Dataset: data (GitHub, Anshu-b/rover-mission-control). Classes: carpet, soil, wood.

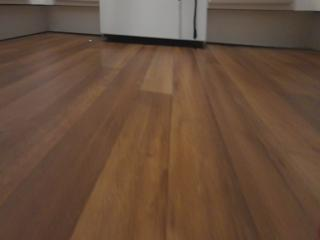
Label: wood

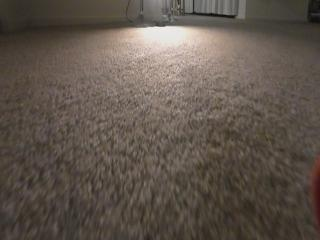
Label: carpet

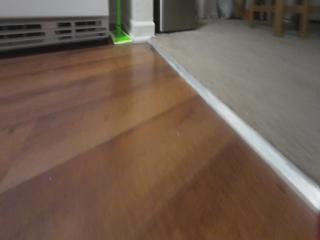
Label: wood

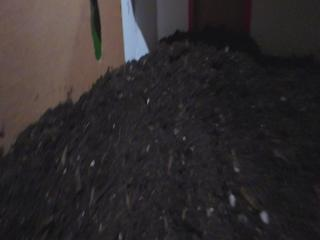
Label: soil

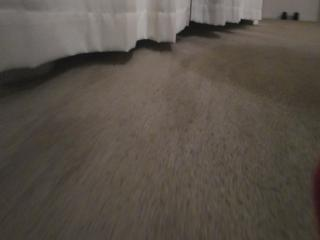
Label: carpet

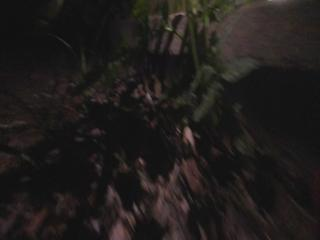
Label: soil
